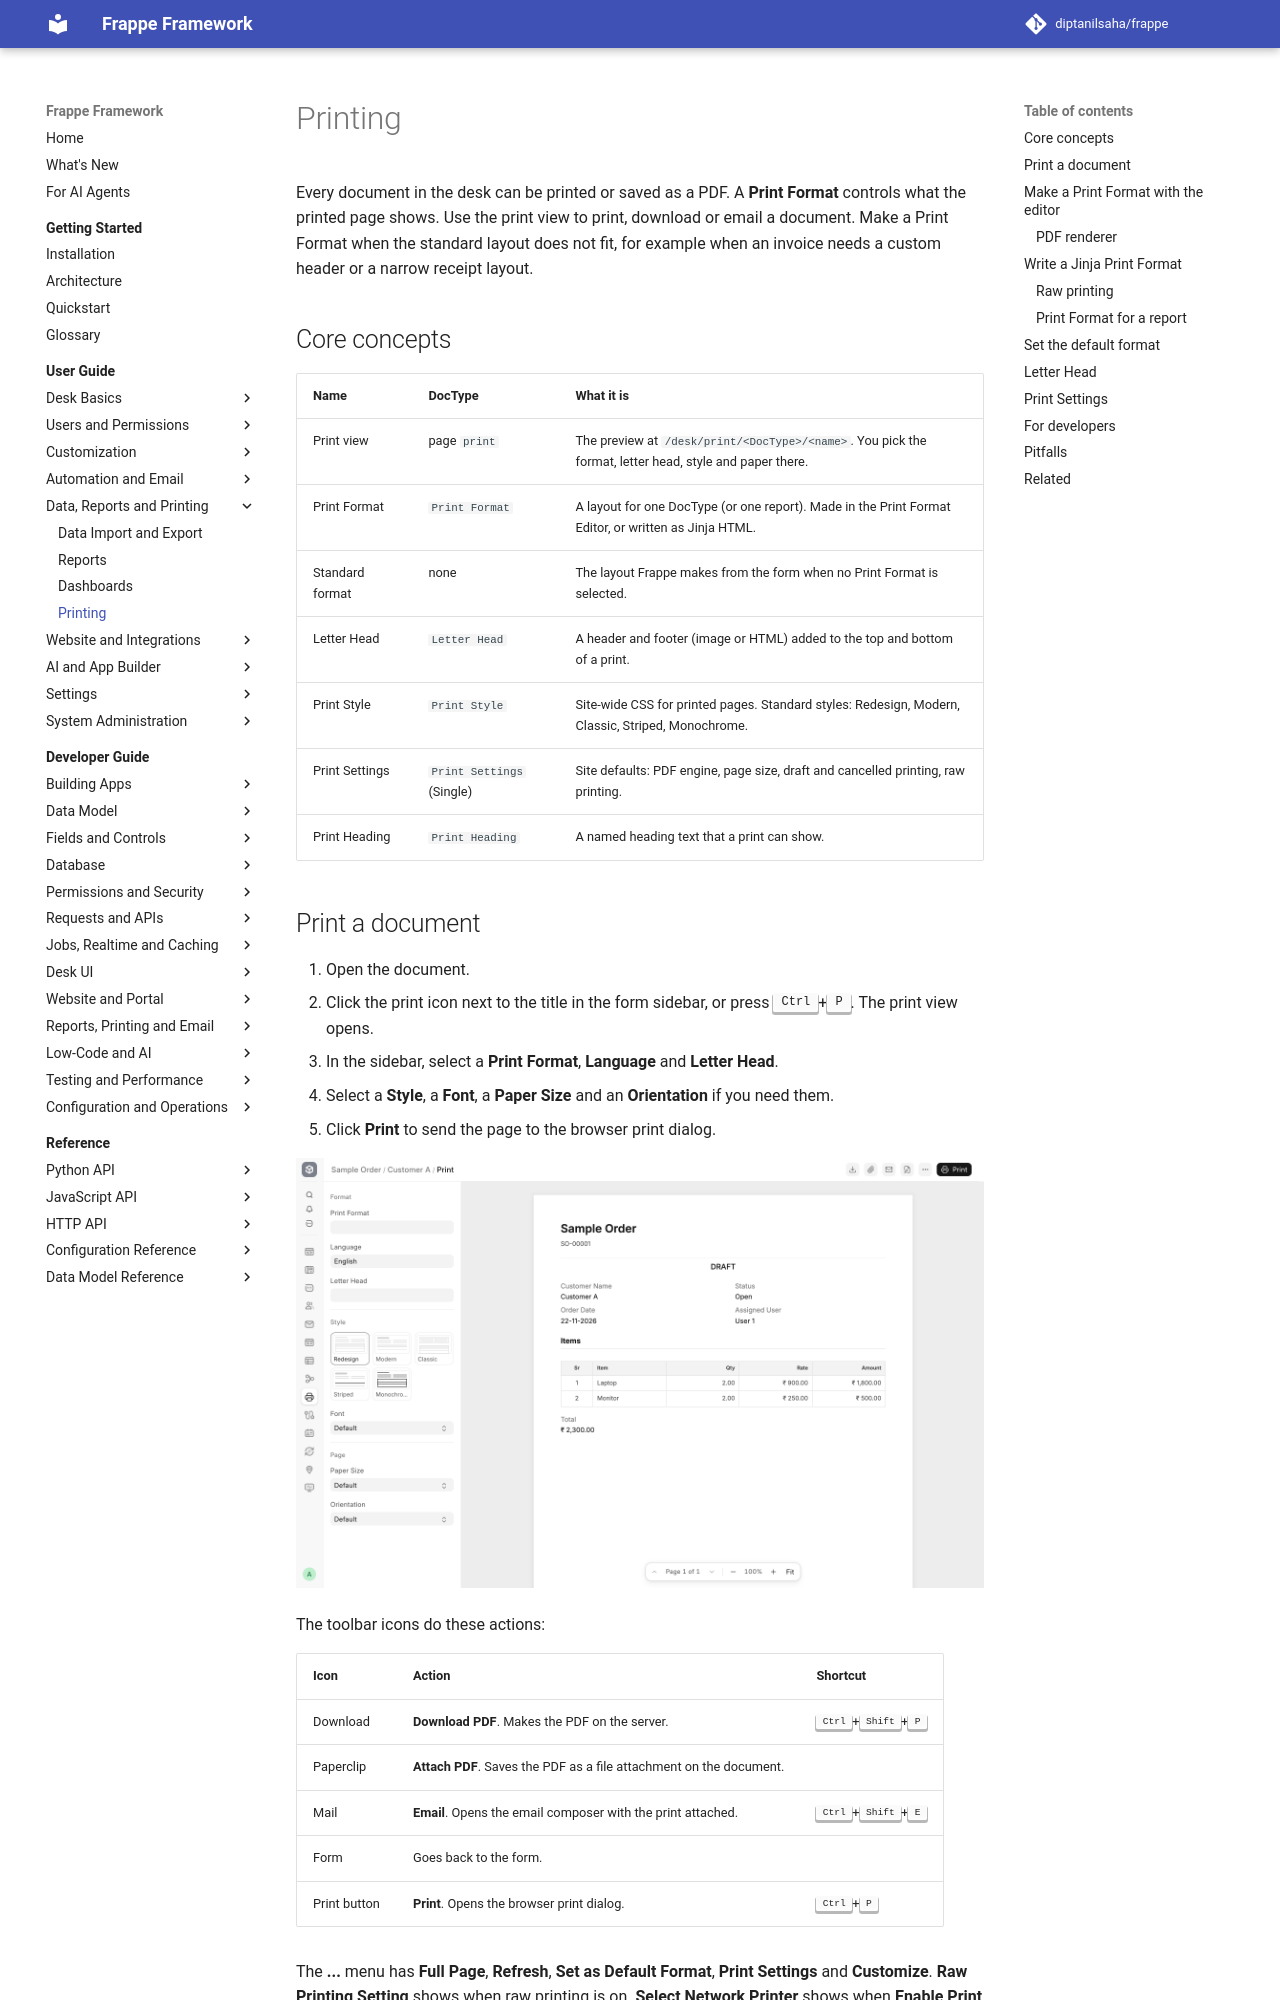

repository: diptanilsaha/frappe · page: develop/user-guide/data-and-reports/printing/index.html · generator: mkdocs

---
title: Printing
description: Print documents, download PDFs, and design Print Formats with the Print Format Editor, Jinja HTML or raw commands, plus Letter Head and Print Settings.
version: develop
sources:
  - frappe/printing/page/print/print.js
  - frappe/printing/page/print_format_builder/print_format_builder.js
  - frappe/printing/doctype/print_format/print_format.json
  - frappe/printing/doctype/print_format/print_format.py
  - frappe/printing/doctype/print_format/print_format.js
  - frappe/printing/doctype/letter_head/letter_head.json
  - frappe/printing/doctype/print_settings/print_settings.json
  - frappe/printing/doctype/print_style/print_style.json
  - frappe/printing/doctype/network_printer_settings/network_printer_settings.json
  - frappe/public/js/print_format_builder/components/PrintFormatControls.vue
  - frappe/public/js/print_format_builder/components/PrintSettingsPanel.vue
  - frappe/utils/print_utils.py
  - frappe/utils/print_format.py
  - frappe/www/printview.py
  - frappe/hooks.py
  - skills/print-formats/SKILL.md
---

# Printing

Every document in the desk can be printed or saved as a PDF. A **Print Format** controls what the printed page shows. Use the print view to print, download or email a document. Make a Print Format when the standard layout does not fit, for example when an invoice needs a custom header or a narrow receipt layout.

## Core concepts

| Name | DocType | What it is |
|---|---|---|
| Print view | page `print` | The preview at `/desk/print/<DocType>/<name>`. You pick the format, letter head, style and paper there. |
| Print Format | `Print Format` | A layout for one DocType (or one report). Made in the Print Format Editor, or written as Jinja HTML. |
| Standard format | none | The layout Frappe makes from the form when no Print Format is selected. |
| Letter Head | `Letter Head` | A header and footer (image or HTML) added to the top and bottom of a print. |
| Print Style | `Print Style` | Site-wide CSS for printed pages. Standard styles: Redesign, Modern, Classic, Striped, Monochrome. |
| Print Settings | `Print Settings` (Single) | Site defaults: PDF engine, page size, draft and cancelled printing, raw printing. |
| Print Heading | `Print Heading` | A named heading text that a print can show. |
